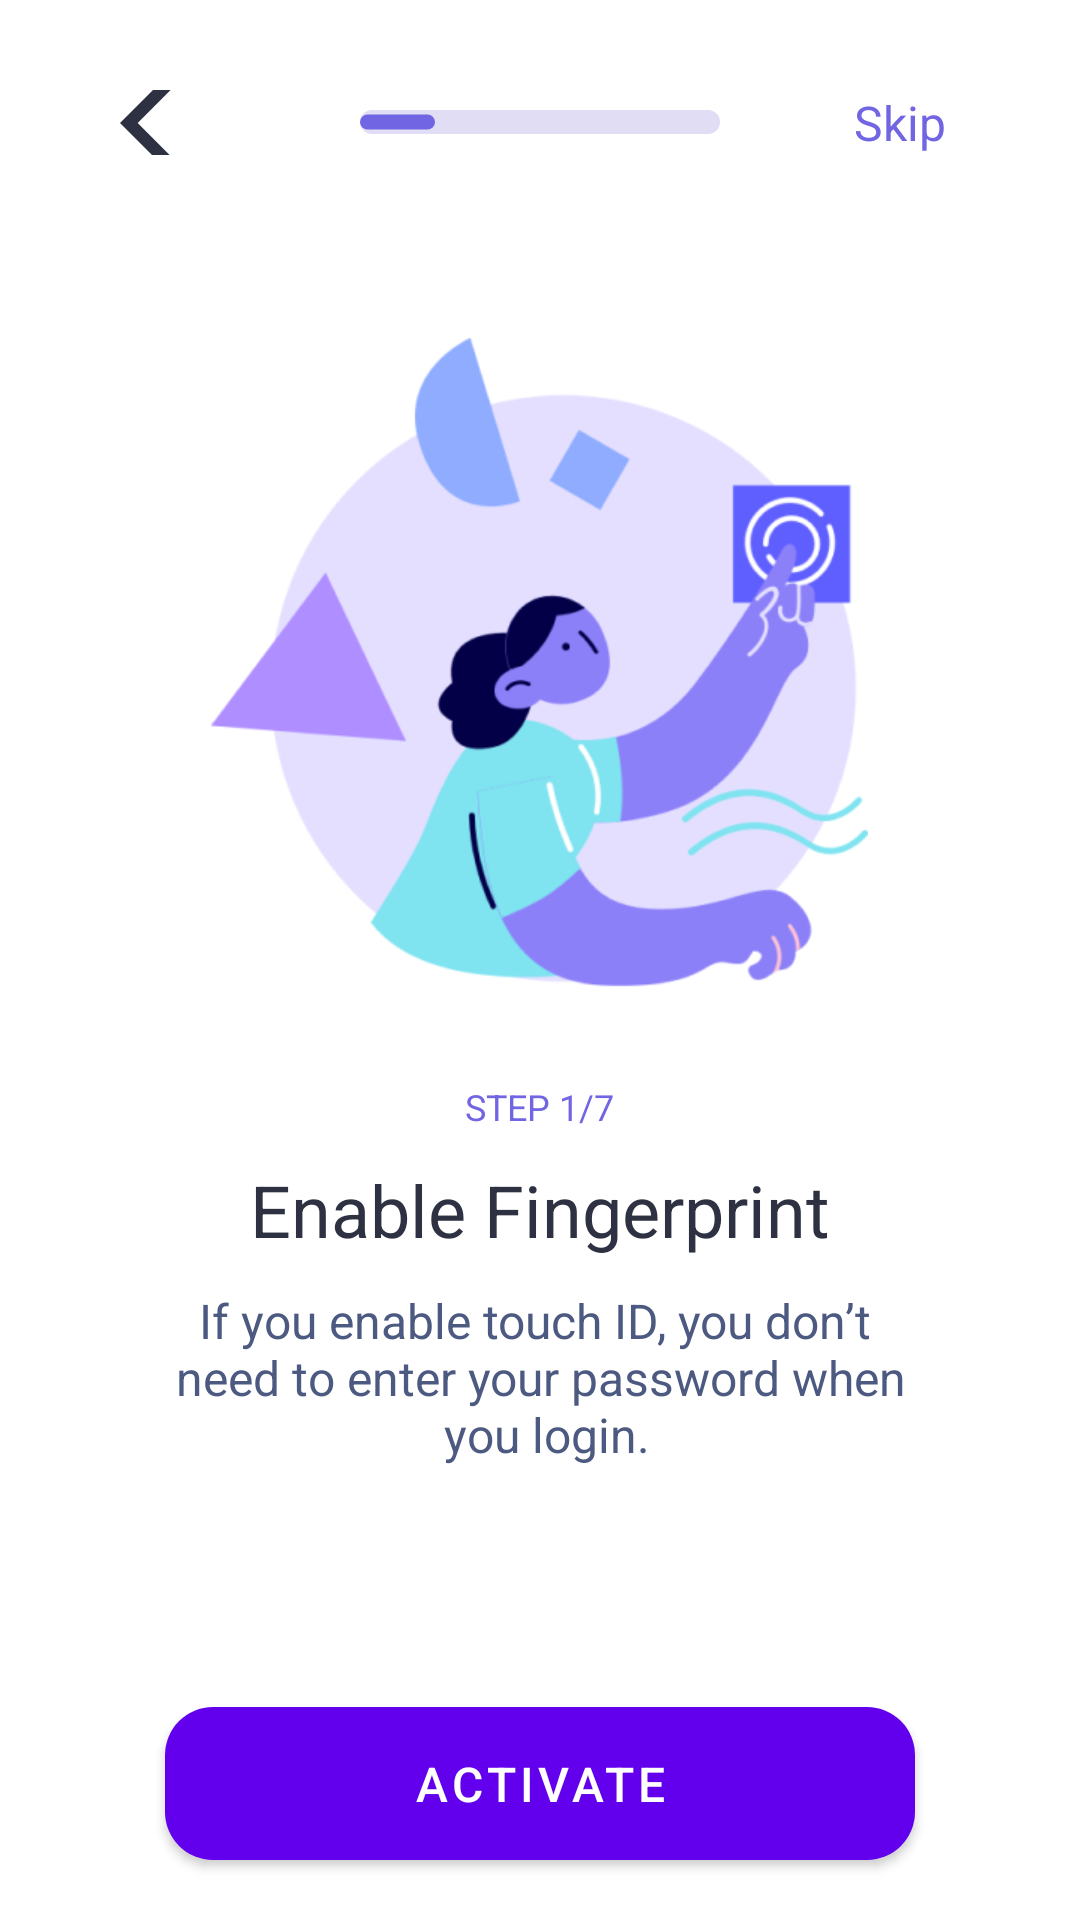

Reconstruct the res/layout file that produces this screen, plus the resources it refers to.
<!-- AndroidManifest.xml: application theme Theme.GymUI -->
<!-- res/layout/activity_verification.xml -->
<?xml version="1.0" encoding="utf-8"?>
<LinearLayout xmlns:android="http://schemas.android.com/apk/res/android"
    xmlns:app="http://schemas.android.com/apk/res-auto"
    xmlns:tools="http://schemas.android.com/tools"
    android:layout_width="match_parent"
    android:orientation="vertical"
    android:layout_height="match_parent"
    tools:context=".verification">

    <LinearLayout
        android:layout_width="match_parent"
        android:layout_height="wrap_content"
        android:layout_marginTop="30dp"
        android:layout_marginBottom="40dp"
        android:orientation="horizontal"
        android:weightSum="3">

        <ImageButton
            android:layout_width="0dp"
            android:layout_height="match_parent"
            android:layout_weight="1"
            android:background="@color/white"
            android:src="@drawable/back" />

        <ImageView
            android:layout_width="0dp"
            android:layout_height="wrap_content"
            android:layout_gravity="center"
            android:layout_weight="1"
            android:background="@drawable/level1"
            android:src="@drawable/level1go" />

        <TextView
            android:layout_width="0dp"
            android:layout_height="wrap_content"
            android:layout_gravity="center"
            android:layout_weight="1"
            android:gravity="center"
            android:text="Skip"
            android:textColor="#7265E3"
            android:textSize="16sp" />

    </LinearLayout>
<ImageView
    android:layout_marginTop="20dp"
    android:layout_gravity="center"
    android:layout_width="219dp"
    android:layout_height="219dp"
    android:src="@drawable/im2"/>

    <TextView
        android:layout_marginTop="30dp"
        android:layout_width="wrap_content"
        android:layout_height="wrap_content"
        android:layout_gravity="center"
        android:text="STEP 1/7"
        android:textColor="#7265E3"
        android:textSize="12sp" />

    <TextView
        android:layout_marginTop="10dp"
        android:layout_width="wrap_content"
        android:layout_height="wrap_content"
        android:layout_gravity="center"
        android:text="Enable Fingerprint"
        android:textColor="#2D3142"
        android:textSize="24sp" />

    <TextView
        android:gravity="center"
        android:layout_marginTop="10dp"
        android:layout_width="wrap_content"
        android:layout_height="wrap_content"
        android:layout_gravity="center"
        android:text="@string/ifs"
        android:textColor="#4C5980"
        android:textSize="16sp" />

    <Button
        android:onClick="clickactivate"
        android:id="@+id/verifynow"
        android:layout_gravity="center"
        android:layout_width="wrap_content"
        android:layout_height="wrap_content"
        android:background="@drawable/button1"
        android:text="Activate"
        android:layout_marginBottom="20dp"
        android:textSize="16sp"
        android:layout_marginTop="80dp"
        android:textColor="@color/white" />
</LinearLayout>
<!-- resources referenced by this layout -->
<resources>
  <!-- drawable back (drawable) -->
  <vector android:autoMirrored="true" android:height="40dp"
      android:tint="#2D3142" android:viewportHeight="24"
      android:viewportWidth="24" android:width="40dp" xmlns:android="http://schemas.android.com/apk/res/android">
      <path android:fillColor="@android:color/white" android:pathData="M11.67,3.87L9.9,2.1 0,12l9.9,9.9 1.77,-1.77L3.54,12z"/>
  </vector>
  <!-- drawable button1 (drawable) -->
  <?xml version="1.0" encoding="utf-8"?>
  <shape xmlns:android="http://schemas.android.com/apk/res/android"
      android:shape="rectangle">
      <size
          android:width="250dp"
          android:height="56dp" />
  
      <solid android:color="#7265E3" />
  
      <corners android:radius="16dp" />
  
  </shape>
  <!-- drawable im2: png bitmap (drawable, 39841 bytes) -->
  <!-- drawable level1 (drawable) -->
  <?xml version="1.0" encoding="utf-8"?>
  <shape xmlns:android="http://schemas.android.com/apk/res/android"
      android:shape="rectangle">
      <size
          android:width="118dp"
          android:height="8dp" />
  <padding
      android:right="95dp"/>
      <solid android:color="#E1DDF5" />
  
      <corners android:radius="4dp" />
  </shape>
  <!-- drawable level1go (drawable) -->
  <?xml version="1.0" encoding="utf-8"?>
  <shape xmlns:android="http://schemas.android.com/apk/res/android"
      android:shape="rectangle">
      <size
          android:width="40dp"
          android:height="8dp" />
  
  
      <solid android:color="#7265E3" />
  
      <corners android:radius="4dp" />
  
  </shape>
  <string name="ifs">If you enable touch ID, you don’t \n need to enter your password when \n you login.</string>
  <style name="Theme.GymUI" parent="Theme.MaterialComponents.DayNight.DarkActionBar">
          
          <item name="colorPrimary">@color/purple_500</item>
          <item name="colorPrimaryVariant">@color/purple_700</item>
          <item name="colorOnPrimary">@color/white</item>
          
          <item name="colorSecondary">@color/teal_200</item>
          <item name="colorSecondaryVariant">@color/teal_700</item>
          <item name="colorOnSecondary">@color/black</item>
          
          <item name="android:statusBarColor">?attr/colorPrimaryVariant</item>
          
      </style>
  <!-- not gathered from this repository: default colours our renderer supplied (Android Studio template values) -->
  <color name="purple_500">#FF6200EE</color>
  <color name="purple_700">#FF3700B3</color>
  <color name="teal_200">#FF03DAC5</color>
  <color name="teal_700">#FF018786</color>
  <color name="black">#FF000000</color>
  <color name="white">#FFFFFFFF</color>
</resources>
